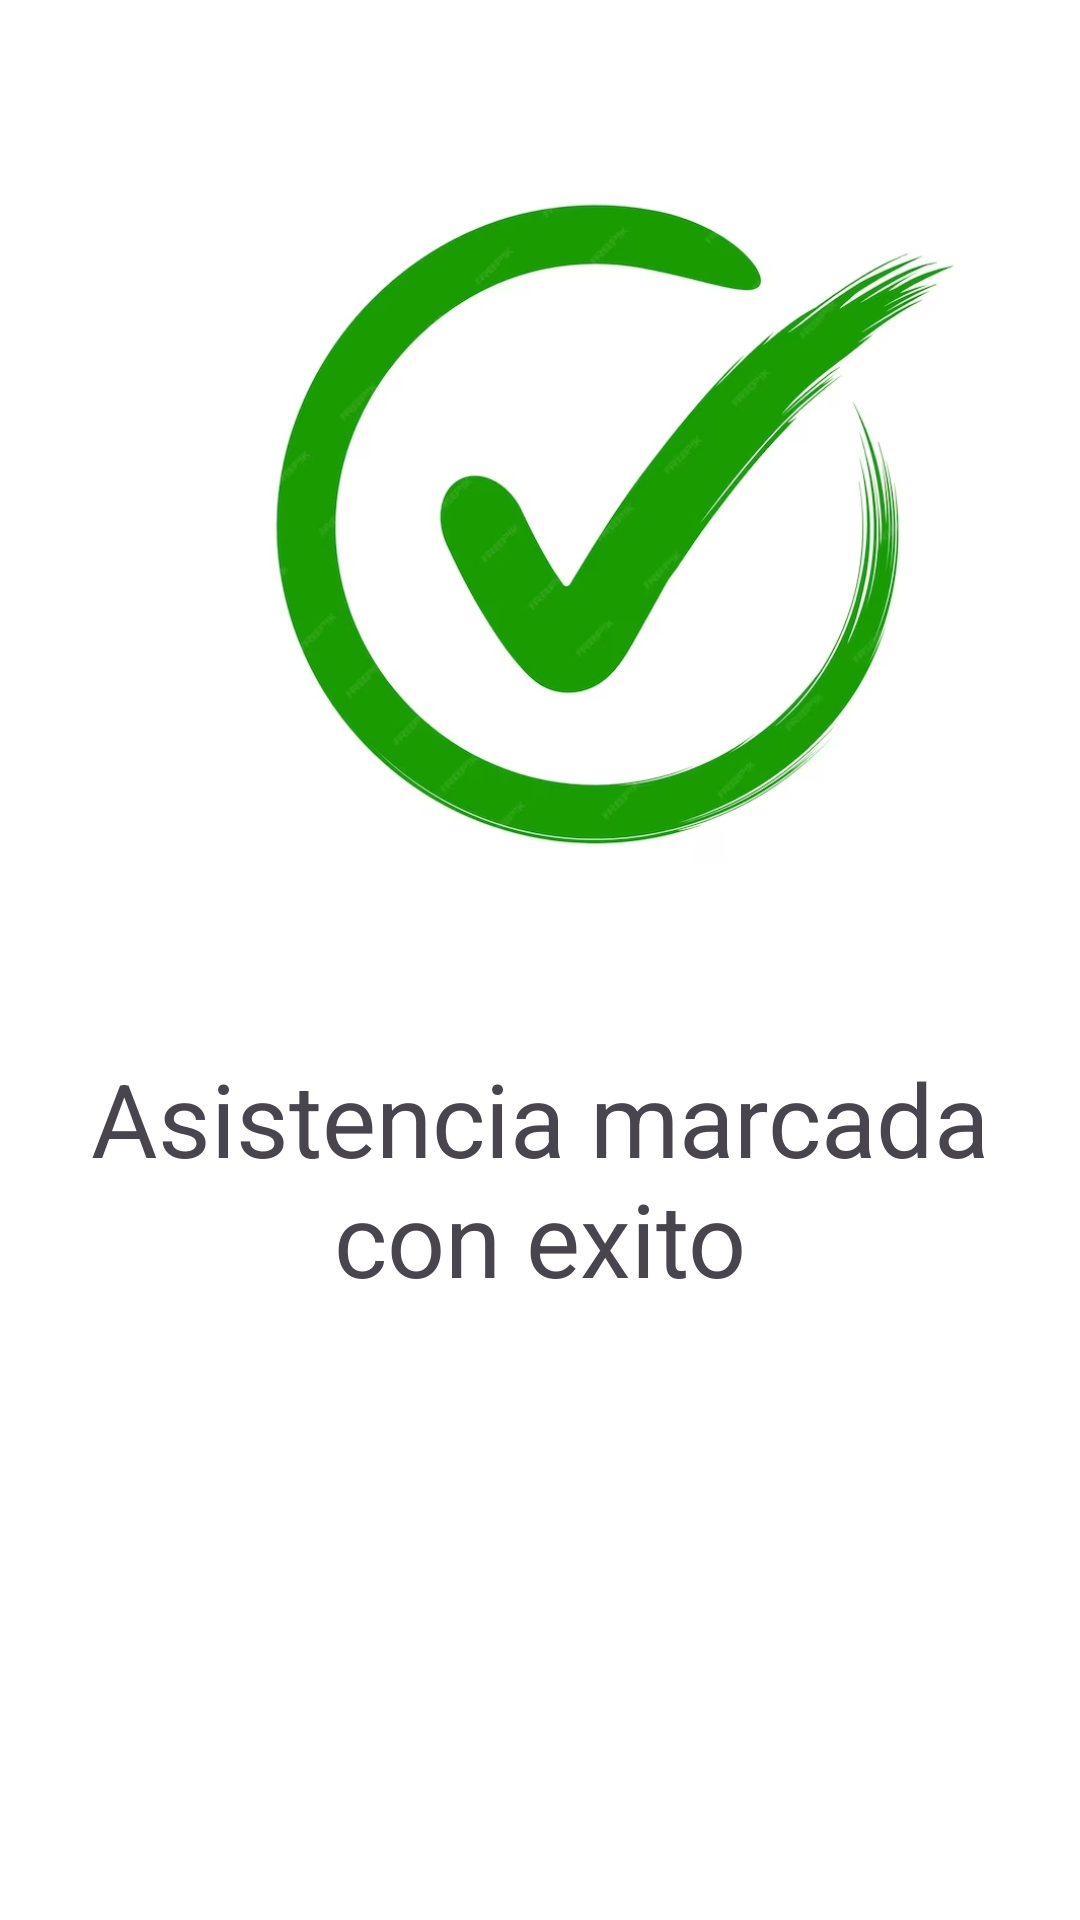

Reconstruct the res/layout file that produces this screen, plus the resources it refers to.
<!-- AndroidManifest.xml: application theme Theme.ProyectoAppV3 -->
<!-- res/layout/fragveri.xml -->
<?xml version="1.0" encoding="utf-8"?>
<androidx.constraintlayout.widget.ConstraintLayout xmlns:android="http://schemas.android.com/apk/res/android"
    xmlns:tools="http://schemas.android.com/tools"
    xmlns:app="http://schemas.android.com/apk/res-auto"
    android:layout_width="match_parent"
    android:layout_height="match_parent"
    android:background="@color/white"
    tools:context=".com.example.proyectoappv3.fragAlumnos.Fragverificacion">


    <ImageView
        android:id="@+id/imageView2"
        android:layout_width="250dp"
        android:layout_height="250dp"
        android:layout_marginStart="80dp"
        android:layout_marginTop="50dp"
        android:src="@drawable/verificacion"
        app:layout_constraintTop_toTopOf="parent"
        app:layout_constraintStart_toStartOf="parent"/>

    <TextView
        android:id="@+id/textView"
        android:layout_width="wrap_content"
        android:layout_height="wrap_content"
        android:text="Asistencia marcada con exito"
        android:textSize="34dp"
        android:layout_marginTop="50dp"
        android:gravity="center"
        app:layout_constraintStart_toStartOf="parent"
        app:layout_constraintTop_toBottomOf="@+id/imageView2"
        />

    <Button
        android:id="@+id/btnContinuar"
        android:layout_width="wrap_content"
        android:layout_height="wrap_content"
        android:text="Continuar"
        android:textSize="30dp"
        android:layout_marginTop="200dp"
        android:layout_marginStart="114dp"
        app:layout_constraintStart_toStartOf="parent"
        app:layout_constraintTop_toBottomOf="@+id/textView"/>
</androidx.constraintlayout.widget.ConstraintLayout>
<!-- resources referenced by this layout -->
<resources>
  <color name="white">#FFFFFFFF</color>
  <!-- drawable verificacion: jpg bitmap (drawable, 113289 bytes) -->
  <style name="Theme.ProyectoAppV3" parent="Base.Theme.ProyectoAppV3" />
  <style name="Base.Theme.ProyectoAppV3" parent="Theme.Material3.DayNight.NoActionBar">
          
          
      </style>
</resources>
